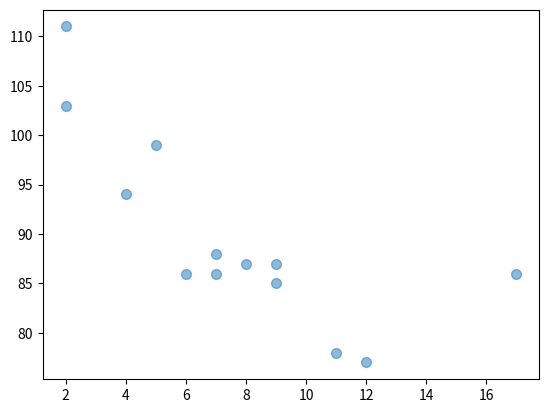

Python code for this plot:
import matplotlib.pyplot as plt
import numpy as np

x = np.array([5,7,8,7,2,17,2,9,4,11,12,9,6])
y = np.array([99,86,87,88,111,86,103,87,94,78,77,85,86])

# size
plt.scatter(x, y, s=50, alpha=0.5)
plt.show()
